Run: headless pygame with SDL's dummy video driver; simulated clock (each Clock.tick advances the game by its frame time, no real sleeping); random seed 0; keys injected as events and as key.get_pressed() state; mouse plan: one left click at the window centre at the start of phase 2, then a move to the lower-right quarter at the start of phase 3.
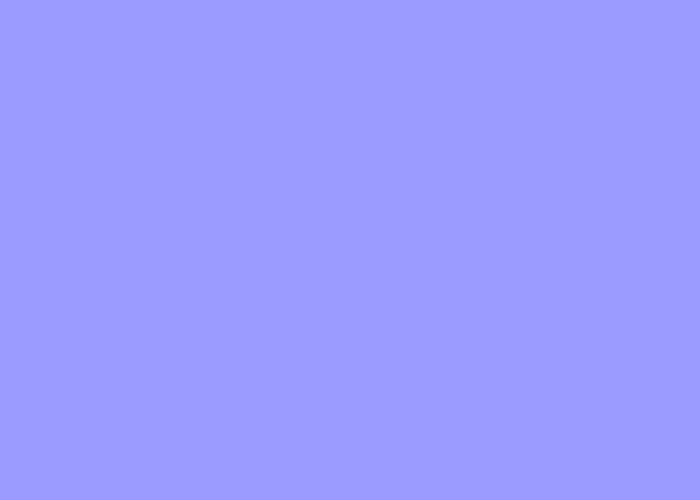
Frame 1 of 4 · flips 1–60 · no input
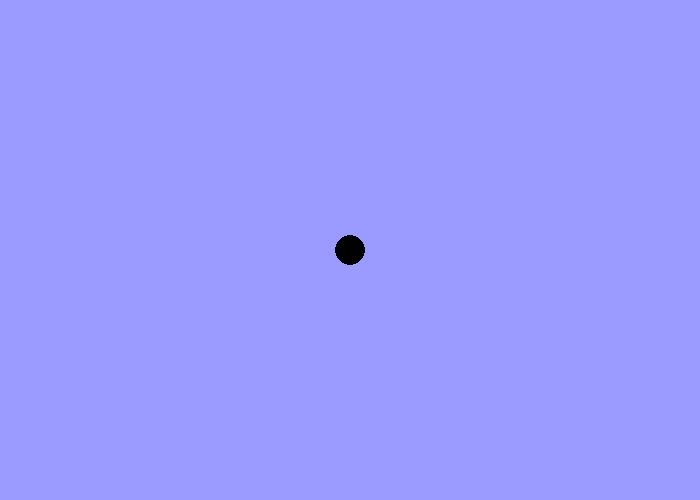
Frame 2 of 4 · flips 61–180 · clicked the window centre · tapped SPACE, RETURN · held RIGHT (→), D
Frame 3 of 4 · flips 181–300 · moved the mouse to the lower-right quarter · held DOWN (↓), S · screen unchanged from frame 2, image omitted
Frame 4 of 4 · flips 301–420 · held LEFT (←), A, UP (↑), W · screen unchanged from frame 3, image omitted

The pygame program that drew these frames:

import pygame
from copy import deepcopy, copy

class Carbon:
    def __init__(self, x, y,):
        self.x = x
        self.y = y

class Connection:
    def __init__(self, carbon1, carbon2):
        self.carbon1 = carbon1
        self.carbon2 = carbon2

def find_clicked_carbon(pos):
    x, y = pos
    for carbon in carbons:
        if carbon.x-15 < x < carbon.x+15 and carbon.y-15 < y < carbon.y+15:
            return carbons.index(carbon) 
    return None

def draw_carbon(screen, carbon):
    pygame.draw.ellipse(screen, black , [carbon.x-15, carbon.y-15, 30, 30], 0)

def create_carbon(event):
    carbons.append(Carbon(event.pos[0], event.pos[1]))
    row=[0]*len(carbons)
    table=[deepcopy(row) for i in range(len(carbons))]
    return(table)
   
def draw_connection(screen, connection):
    pygame.draw.line(screen, black, [connection.carbon1.x, connection.carbon1.y], [connection.carbon2.x, connection.carbon2.y], 2)
    
def create_connection(carbon1, carbon2):                                                   
    connections.append(Connection(carbon1, carbon2))

def find_longest_chain(end):
    x = deepcopy(findingends)
    level = end
    dead_end = level
    stack = [end]
    chain = []
    while stack!=[]:
        level = stack[-1]
        try:
            t = level
            level = x[level].index(1, 0)
            x[t][level]=0
            x[level][t]=0
            stack.append(level)
            if len(stack)>len(chain):
                chain = list(stack)
        except ValueError:
            dead_end = stack.pop()      
    return chain

def showdata():
    screen.fill(white)
    font = pygame.font.Font(None, 45)
    name = str(names[(max_length)-1])
    text = font.render("Название: " +str(name), True, black)
    screen.blit(text, [400,450])
    numc = str(max_length)
    numh = str(max_length*2+2)
    formula = font.render("Формула: C" +(numc)+ "H" +(numh), True, black)
    screen.blit(formula, [100,450])
    clas = font.render("Класс: алканы", True, black)
    screen.blit(clas, [100,400])
    
names = ['метан','этан','пропан','бутан','пентан','гексан','гептан','октан','нонан','декан']
selected_carbons = []
selected_numbers = []
table_connections = []
carbons = []
connections = []
stack = []
ends = []
mainchain = []
max_length = 1
pygame.init()
size = [700, 500]
black = (0, 0, 0)
white = (155, 155, 255)
screen = pygame.display.set_mode(size)
screen.fill(white)
pygame.display.set_caption("EasyChem")
dragging_carbon = False
done = False
    
#Main Loop
while not done:
    for event in pygame.event.get():
        if event.type == pygame.QUIT:
            done = True
        elif event.type == pygame.MOUSEBUTTONDOWN and event.button == 1:
            if find_clicked_carbon(event.pos)!=None:
                dragged_carbon = carbons[find_clicked_carbon(event.pos)]
            else:
                dragged_carbon = None
            if not dragged_carbon :
                table1 = create_carbon(event)
            else:
                dragging_carbon = True
        elif event.type == pygame.MOUSEMOTION and dragging_carbon:
            dragged_carbon.x, dragged_carbon.y = event.pos
            showdata()
        elif event.type == pygame.MOUSEBUTTONUP and event.button == 1 and dragging_carbon:
            dragging_carbon = False
        elif event.type == pygame.MOUSEBUTTONDOWN and event.button == 3:
            number = find_clicked_carbon(event.pos)
            clicked_carbon = carbons[number]
            if clicked_carbon:
                selected_carbons.append(clicked_carbon)
                selected_numbers.append(number)
                if len(selected_carbons)==2:
                    create_connection(selected_carbons[0], selected_carbons[1])
                    selected_carbons.clear()
                    a = selected_numbers[0]
                    b = selected_numbers[1]
                    connectedpair = [a,b] 
                    table_connections.append(connectedpair)
                    selected_numbers.clear()
                    for connectedpair in table_connections:
                        table1[connectedpair[0]][connectedpair[1]]=1
                        table1[connectedpair[1]][connectedpair[0]]=1

                    findingends = table1
                    for i in range (0, len(findingends)):
                        if findingends[i].count(1) == 1:
                            ends.append(i)
                        i = i+1
                        
                    chains = [find_longest_chain(i) for i in ends]
                    chains = [(len(chain), chain) for chain in chains]
                    chains.sort(key=lambda x: -x[0])
                    max_length = chains[0][0]
                    showdata() 

    for carbon in carbons:
        draw_carbon(screen, carbon)
        
    for connection in connections:
        draw_connection(screen, connection)

    pygame.display.flip()


pygame.quit()
